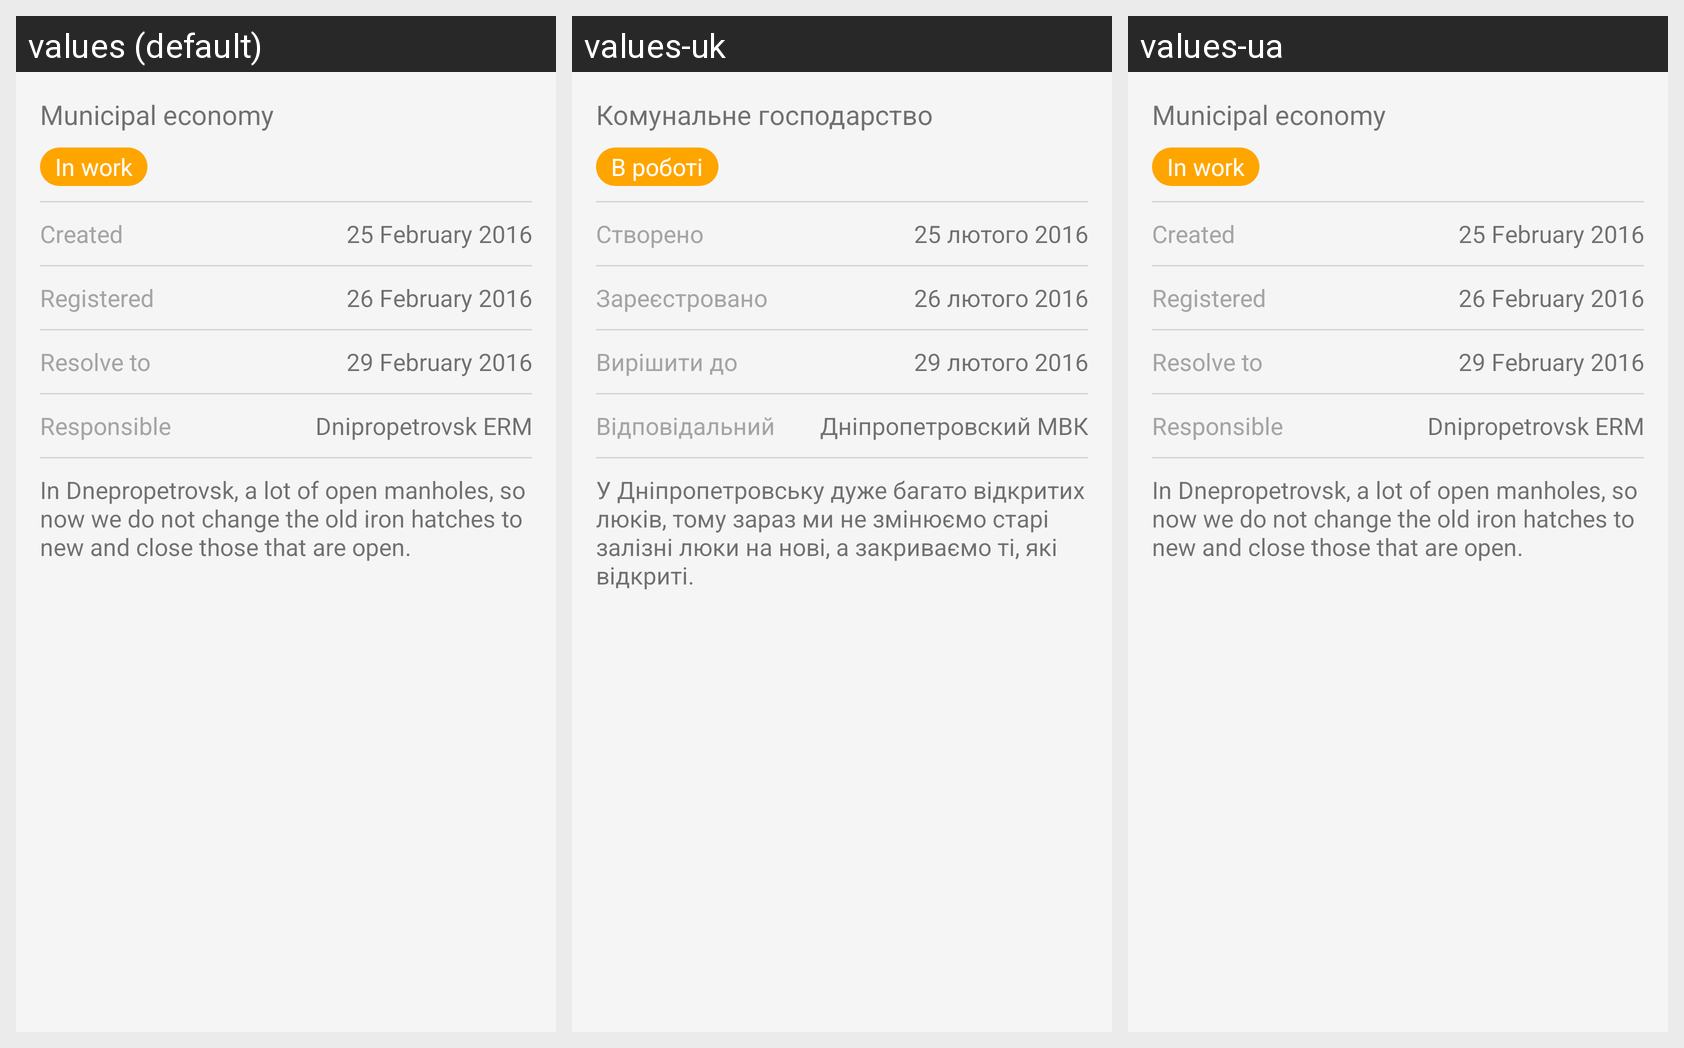

The Android screen above is rendered under several locales of the same app. Produce the string resources it draws, with the default and per-locale values.
Android screen res/layout/content_detail.xml rendered under 3 locales, left to right: values (default), values-uk, values-ua. Device: Nexus 5 (rendered at 1080×1920; each locale shown at half size, 540×960, under a caption strip naming it); theme AppTheme.
Strings drawn on this screen, with the default value and each locale's value (text and hints the layout hard-codes, and strings that could not be matched under every locale, appear in the picture but are not listed):

detail_text_branch
  values: Municipal economy
  values-uk: Комунальне господарство
  values-ua: Municipal economy  [not translated; the default value is used]

detail_text_status
  values: In work
  values-uk: В роботі
  values-ua: In work  [not translated; the default value is used]

detail_text_created_text
  values: Created
  values-uk: Створено
  values-ua: Created  [not translated; the default value is used]

detail_text_created_date
  values: 25 February 2016
  values-uk: 25 лютого 2016
  values-ua: 25 February 2016  [not translated; the default value is used]

detail_text_registered_text
  values: Registered
  values-uk: Зареєстровано
  values-ua: Registered  [not translated; the default value is used]

detail_text_registered_date
  values: 26 February 2016
  values-uk: 26 лютого 2016
  values-ua: 26 February 2016  [not translated; the default value is used]

detail_text_resolve_text
  values: Resolve to
  values-uk: Вирішити до
  values-ua: Resolve to  [not translated; the default value is used]

detail_text_resolve_date
  values: 29 February 2016
  values-uk: 29 лютого 2016
  values-ua: 29 February 2016  [not translated; the default value is used]

detail_text_responsible_text
  values: Responsible
  values-uk: Відповідальний
  values-ua: Responsible  [not translated; the default value is used]

detail_text_responsible_name
  values: Dnipropetrovsk ERM
  values-uk: Дніпропетровский МВК
  values-ua: Dnipropetrovsk ERM  [not translated; the default value is used]

detail_text_description
  values: In Dnepropetrovsk, a lot of open manholes, so now we do not change the old iron hatches to new and close those that are open.
  values-uk: У Дніпропетровську дуже багато відкритих люків, тому зараз ми не змінюємо старі залізні люки на нові, а закриваємо ті, які відкриті.
  values-ua: In Dnepropetrovsk, a lot of open manholes, so now we do not change the old iron hatches to new and close those that are open.  [not translated; the default value is used]
